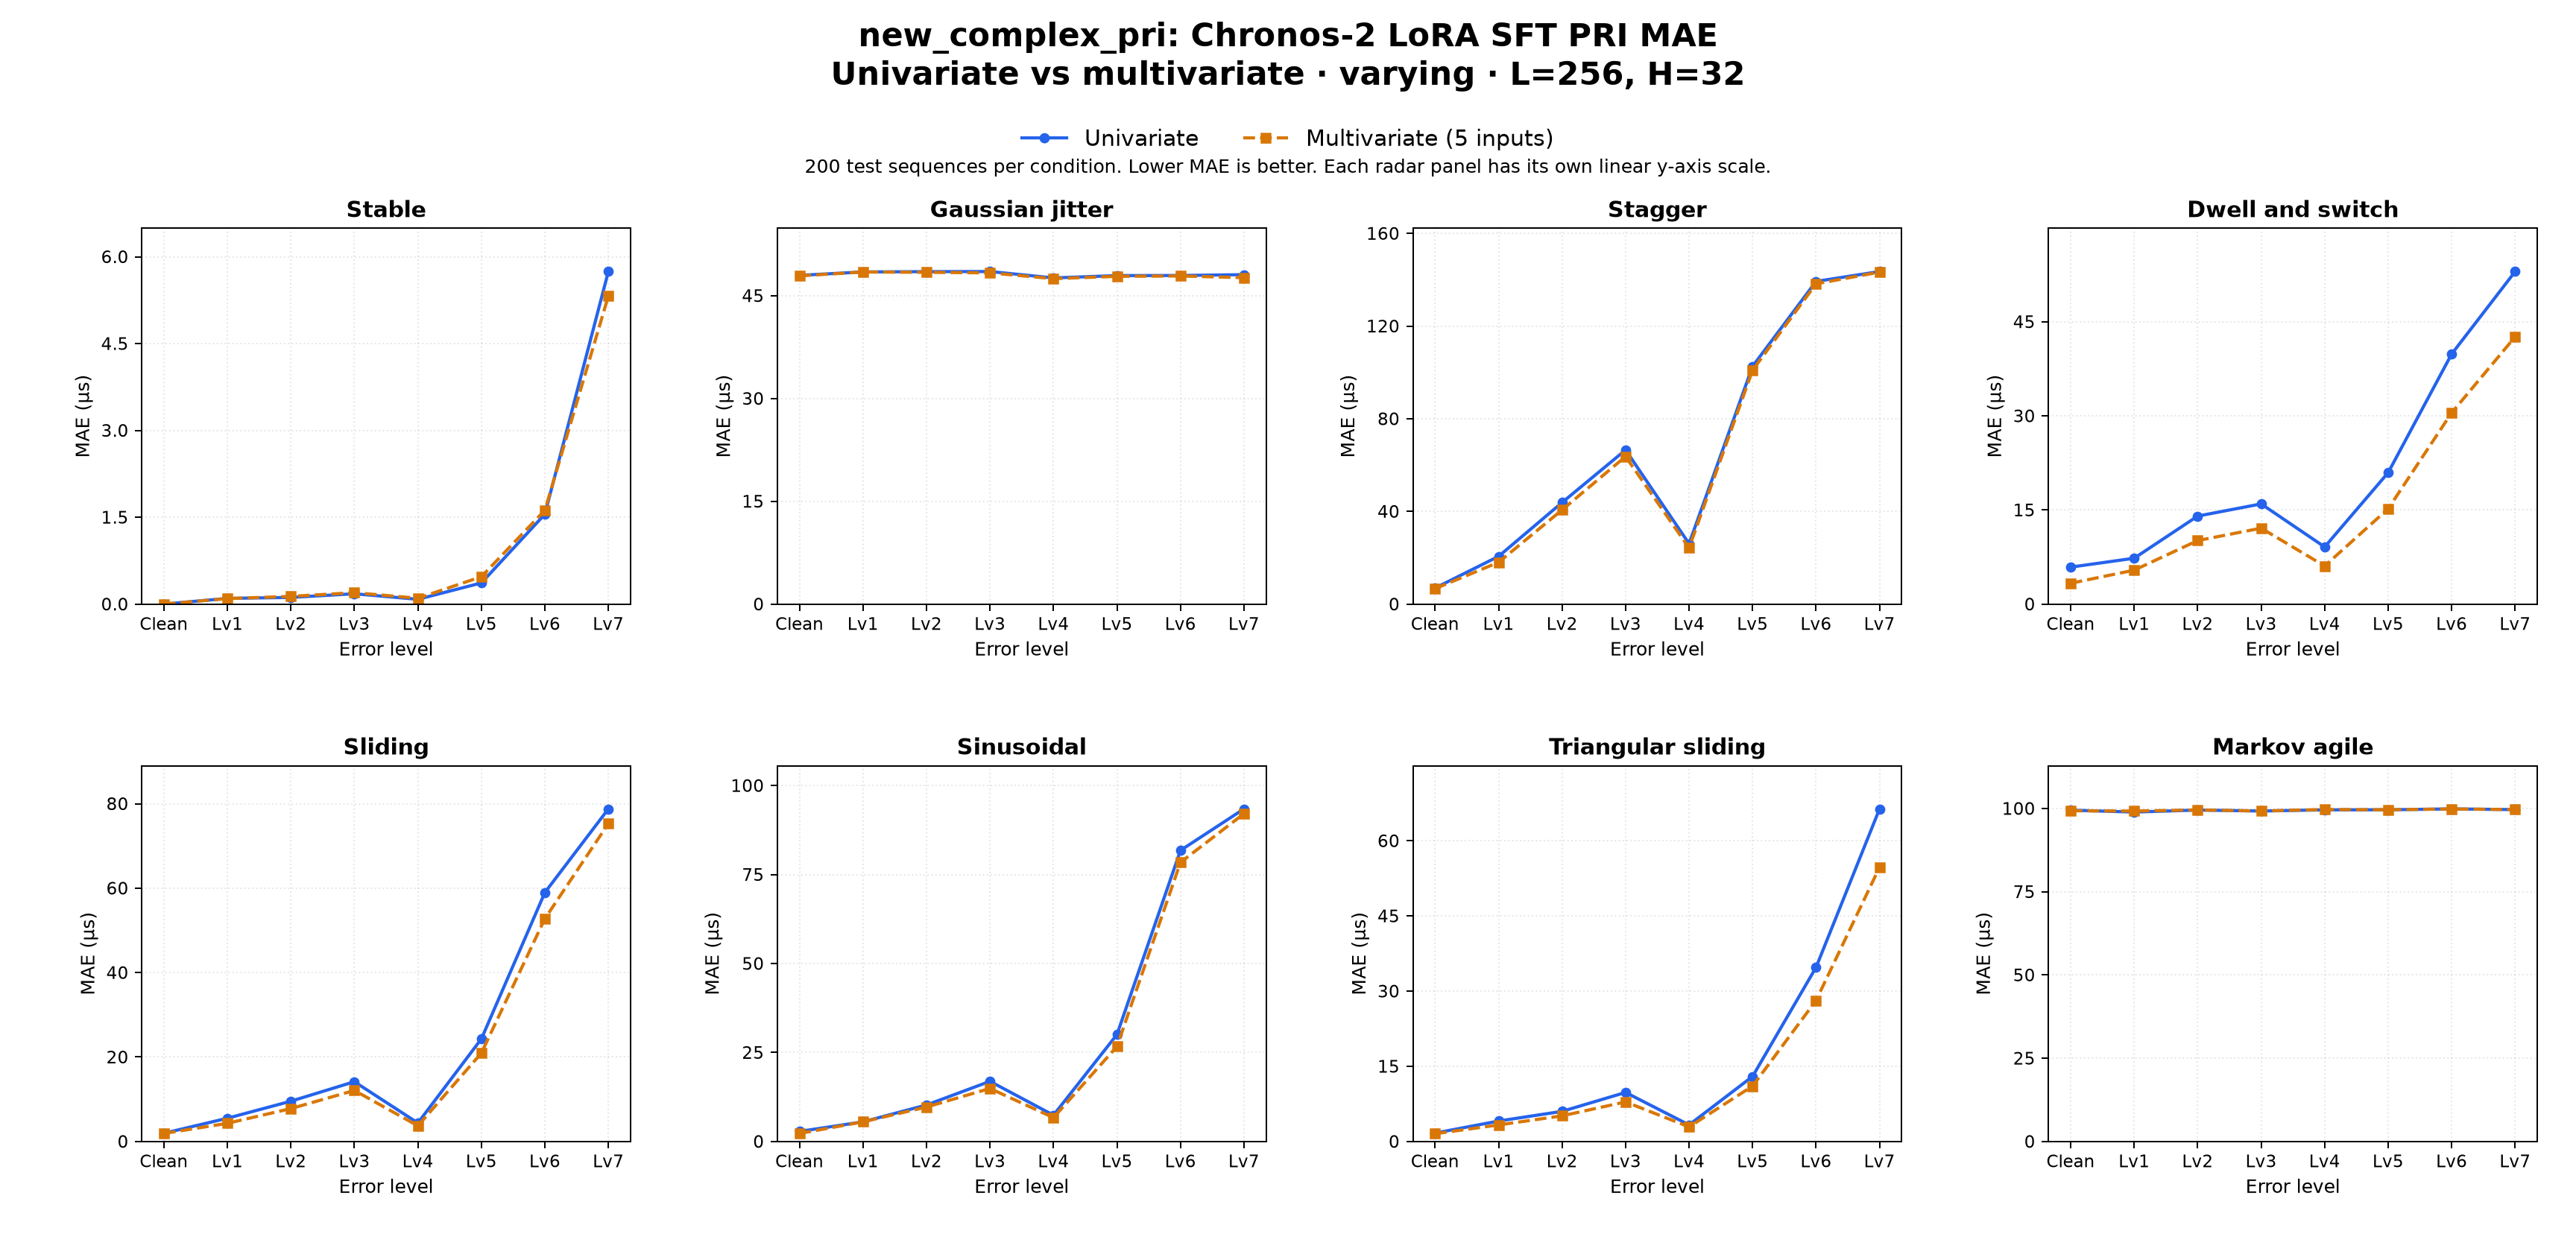

The data file committed next to this chart (first rows):
dataset_family, comparison, target, context_len, horizon, held_setting, radar_type, error_level, left_label, right_label, mae_left, mae_right, delta_right_minus_left, unit, test_sequences_each, regime_label
new_complex_pri, univariate_vs_multivariate, PRI, 256, 32, varying, stable, clean, Univariate, Multivariate (5 inputs), 0.0, 0.0, 0.0, us, 200, LoRA SFT
new_complex_pri, univariate_vs_multivariate, PRI, 256, 32, varying, stable, error_lv1, Univariate, Multivariate (5 inputs), 0.09838, 0.09458, -0.0038, us, 200, LoRA SFT
new_complex_pri, univariate_vs_multivariate, PRI, 256, 32, varying, stable, error_lv2, Univariate, Multivariate (5 inputs), 0.115, 0.1333, 0.01827, us, 200, LoRA SFT
new_complex_pri, univariate_vs_multivariate, PRI, 256, 32, varying, stable, error_lv3, Univariate, Multivariate (5 inputs), 0.178, 0.197, 0.01899, us, 200, LoRA SFT
new_complex_pri, univariate_vs_multivariate, PRI, 256, 32, varying, stable, error_lv4, Univariate, Multivariate (5 inputs), 0.08271, 0.1007, 0.01799, us, 200, LoRA SFT
new_complex_pri, univariate_vs_multivariate, PRI, 256, 32, varying, stable, error_lv5, Univariate, Multivariate (5 inputs), 0.3652, 0.4725, 0.1073, us, 200, LoRA SFT
new_complex_pri, univariate_vs_multivariate, PRI, 256, 32, varying, stable, error_lv6, Univariate, Multivariate (5 inputs), 1.553, 1.62, 0.06739, us, 200, LoRA SFT
new_complex_pri, univariate_vs_multivariate, PRI, 256, 32, varying, stable, error_lv7, Univariate, Multivariate (5 inputs), 5.744, 5.322, -0.4218, us, 200, LoRA SFT
new_complex_pri, univariate_vs_multivariate, PRI, 256, 32, varying, jitter, clean, Univariate, Multivariate (5 inputs), 47.96, 47.89, -0.07344, us, 200, LoRA SFT
new_complex_pri, univariate_vs_multivariate, PRI, 256, 32, varying, jitter, error_lv1, Univariate, Multivariate (5 inputs), 48.46, 48.45, -0.01113, us, 200, LoRA SFT
new_complex_pri, univariate_vs_multivariate, PRI, 256, 32, varying, jitter, error_lv2, Univariate, Multivariate (5 inputs), 48.5, 48.41, -0.09506, us, 200, LoRA SFT
new_complex_pri, univariate_vs_multivariate, PRI, 256, 32, varying, jitter, error_lv3, Univariate, Multivariate (5 inputs), 48.52, 48.32, -0.1986, us, 200, LoRA SFT
new_complex_pri, univariate_vs_multivariate, PRI, 256, 32, varying, jitter, error_lv4, Univariate, Multivariate (5 inputs), 47.59, 47.48, -0.1081, us, 200, LoRA SFT
new_complex_pri, univariate_vs_multivariate, PRI, 256, 32, varying, jitter, error_lv5, Univariate, Multivariate (5 inputs), 47.93, 47.82, -0.1089, us, 200, LoRA SFT
new_complex_pri, univariate_vs_multivariate, PRI, 256, 32, varying, jitter, error_lv6, Univariate, Multivariate (5 inputs), 47.94, 47.87, -0.07135, us, 200, LoRA SFT
new_complex_pri, univariate_vs_multivariate, PRI, 256, 32, varying, jitter, error_lv7, Univariate, Multivariate (5 inputs), 48.06, 47.62, -0.4412, us, 200, LoRA SFT
new_complex_pri, univariate_vs_multivariate, PRI, 256, 32, varying, stagger, clean, Univariate, Multivariate (5 inputs), 6.909, 6.655, -0.2539, us, 200, LoRA SFT
new_complex_pri, univariate_vs_multivariate, PRI, 256, 32, varying, stagger, error_lv1, Univariate, Multivariate (5 inputs), 20.59, 18.04, -2.557, us, 200, LoRA SFT
new_complex_pri, univariate_vs_multivariate, PRI, 256, 32, varying, stagger, error_lv2, Univariate, Multivariate (5 inputs), 43.83, 40.65, -3.18, us, 200, LoRA SFT
new_complex_pri, univariate_vs_multivariate, PRI, 256, 32, varying, stagger, error_lv3, Univariate, Multivariate (5 inputs), 66.52, 63.71, -2.809, us, 200, LoRA SFT
new_complex_pri, univariate_vs_multivariate, PRI, 256, 32, varying, stagger, error_lv4, Univariate, Multivariate (5 inputs), 26.07, 24.23, -1.834, us, 200, LoRA SFT
new_complex_pri, univariate_vs_multivariate, PRI, 256, 32, varying, stagger, error_lv5, Univariate, Multivariate (5 inputs), 102.6, 100.9, -1.679, us, 200, LoRA SFT
new_complex_pri, univariate_vs_multivariate, PRI, 256, 32, varying, stagger, error_lv6, Univariate, Multivariate (5 inputs), 139.3, 138.2, -1.041, us, 200, LoRA SFT
new_complex_pri, univariate_vs_multivariate, PRI, 256, 32, varying, stagger, error_lv7, Univariate, Multivariate (5 inputs), 143.5, 143.3, -0.2591, us, 200, LoRA SFT
new_complex_pri, univariate_vs_multivariate, PRI, 256, 32, varying, dwell_and_switch, clean, Univariate, Multivariate (5 inputs), 5.89, 3.316, -2.573, us, 200, LoRA SFT
new_complex_pri, univariate_vs_multivariate, PRI, 256, 32, varying, dwell_and_switch, error_lv1, Univariate, Multivariate (5 inputs), 7.306, 5.403, -1.903, us, 200, LoRA SFT
new_complex_pri, univariate_vs_multivariate, PRI, 256, 32, varying, dwell_and_switch, error_lv2, Univariate, Multivariate (5 inputs), 14.02, 10.12, -3.899, us, 200, LoRA SFT
new_complex_pri, univariate_vs_multivariate, PRI, 256, 32, varying, dwell_and_switch, error_lv3, Univariate, Multivariate (5 inputs), 15.96, 12.1, -3.865, us, 200, LoRA SFT
new_complex_pri, univariate_vs_multivariate, PRI, 256, 32, varying, dwell_and_switch, error_lv4, Univariate, Multivariate (5 inputs), 9.105, 6.069, -3.035, us, 200, LoRA SFT
new_complex_pri, univariate_vs_multivariate, PRI, 256, 32, varying, dwell_and_switch, error_lv5, Univariate, Multivariate (5 inputs), 20.94, 15.19, -5.757, us, 200, LoRA SFT
new_complex_pri, univariate_vs_multivariate, PRI, 256, 32, varying, dwell_and_switch, error_lv6, Univariate, Multivariate (5 inputs), 39.85, 30.48, -9.365, us, 200, LoRA SFT
new_complex_pri, univariate_vs_multivariate, PRI, 256, 32, varying, dwell_and_switch, error_lv7, Univariate, Multivariate (5 inputs), 53, 42.6, -10.4, us, 200, LoRA SFT
new_complex_pri, univariate_vs_multivariate, PRI, 256, 32, varying, sliding, clean, Univariate, Multivariate (5 inputs), 1.94, 1.893, -0.0479, us, 200, LoRA SFT
new_complex_pri, univariate_vs_multivariate, PRI, 256, 32, varying, sliding, error_lv1, Univariate, Multivariate (5 inputs), 5.5, 4.297, -1.203, us, 200, LoRA SFT
new_complex_pri, univariate_vs_multivariate, PRI, 256, 32, varying, sliding, error_lv2, Univariate, Multivariate (5 inputs), 9.535, 7.785, -1.75, us, 200, LoRA SFT
new_complex_pri, univariate_vs_multivariate, PRI, 256, 32, varying, sliding, error_lv3, Univariate, Multivariate (5 inputs), 14.15, 12.08, -2.072, us, 200, LoRA SFT
new_complex_pri, univariate_vs_multivariate, PRI, 256, 32, varying, sliding, error_lv4, Univariate, Multivariate (5 inputs), 4.378, 3.704, -0.6741, us, 200, LoRA SFT
new_complex_pri, univariate_vs_multivariate, PRI, 256, 32, varying, sliding, error_lv5, Univariate, Multivariate (5 inputs), 24.29, 20.93, -3.364, us, 200, LoRA SFT
new_complex_pri, univariate_vs_multivariate, PRI, 256, 32, varying, sliding, error_lv6, Univariate, Multivariate (5 inputs), 58.96, 52.77, -6.192, us, 200, LoRA SFT
new_complex_pri, univariate_vs_multivariate, PRI, 256, 32, varying, sliding, error_lv7, Univariate, Multivariate (5 inputs), 78.77, 75.29, -3.482, us, 200, LoRA SFT
new_complex_pri, univariate_vs_multivariate, PRI, 256, 32, varying, sinusoidal, clean, Univariate, Multivariate (5 inputs), 2.818, 2.237, -0.5814, us, 200, LoRA SFT
new_complex_pri, univariate_vs_multivariate, PRI, 256, 32, varying, sinusoidal, error_lv1, Univariate, Multivariate (5 inputs), 5.51, 5.507, -0.003439, us, 200, LoRA SFT
new_complex_pri, univariate_vs_multivariate, PRI, 256, 32, varying, sinusoidal, error_lv2, Univariate, Multivariate (5 inputs), 10.25, 9.675, -0.5742, us, 200, LoRA SFT
new_complex_pri, univariate_vs_multivariate, PRI, 256, 32, varying, sinusoidal, error_lv3, Univariate, Multivariate (5 inputs), 16.89, 14.89, -2.003, us, 200, LoRA SFT
new_complex_pri, univariate_vs_multivariate, PRI, 256, 32, varying, sinusoidal, error_lv4, Univariate, Multivariate (5 inputs), 7.378, 6.684, -0.694, us, 200, LoRA SFT
new_complex_pri, univariate_vs_multivariate, PRI, 256, 32, varying, sinusoidal, error_lv5, Univariate, Multivariate (5 inputs), 30.04, 26.68, -3.362, us, 200, LoRA SFT
new_complex_pri, univariate_vs_multivariate, PRI, 256, 32, varying, sinusoidal, error_lv6, Univariate, Multivariate (5 inputs), 81.77, 78.41, -3.359, us, 200, LoRA SFT
new_complex_pri, univariate_vs_multivariate, PRI, 256, 32, varying, sinusoidal, error_lv7, Univariate, Multivariate (5 inputs), 93.43, 92.09, -1.34, us, 200, LoRA SFT
new_complex_pri, univariate_vs_multivariate, PRI, 256, 32, varying, triangular_sliding, clean, Univariate, Multivariate (5 inputs), 1.668, 1.542, -0.1261, us, 200, LoRA SFT
new_complex_pri, univariate_vs_multivariate, PRI, 256, 32, varying, triangular_sliding, error_lv1, Univariate, Multivariate (5 inputs), 4.075, 3.296, -0.7789, us, 200, LoRA SFT
new_complex_pri, univariate_vs_multivariate, PRI, 256, 32, varying, triangular_sliding, error_lv2, Univariate, Multivariate (5 inputs), 6.004, 5.108, -0.896, us, 200, LoRA SFT
new_complex_pri, univariate_vs_multivariate, PRI, 256, 32, varying, triangular_sliding, error_lv3, Univariate, Multivariate (5 inputs), 9.78, 7.895, -1.885, us, 200, LoRA SFT
new_complex_pri, univariate_vs_multivariate, PRI, 256, 32, varying, triangular_sliding, error_lv4, Univariate, Multivariate (5 inputs), 3.305, 2.904, -0.4015, us, 200, LoRA SFT
new_complex_pri, univariate_vs_multivariate, PRI, 256, 32, varying, triangular_sliding, error_lv5, Univariate, Multivariate (5 inputs), 12.97, 11.05, -1.924, us, 200, LoRA SFT
new_complex_pri, univariate_vs_multivariate, PRI, 256, 32, varying, triangular_sliding, error_lv6, Univariate, Multivariate (5 inputs), 34.74, 28.13, -6.614, us, 200, LoRA SFT
new_complex_pri, univariate_vs_multivariate, PRI, 256, 32, varying, triangular_sliding, error_lv7, Univariate, Multivariate (5 inputs), 66.36, 54.72, -11.64, us, 200, LoRA SFT
new_complex_pri, univariate_vs_multivariate, PRI, 256, 32, varying, markov_agile, clean, Univariate, Multivariate (5 inputs), 99.48, 99.29, -0.1943, us, 200, LoRA SFT
new_complex_pri, univariate_vs_multivariate, PRI, 256, 32, varying, markov_agile, error_lv1, Univariate, Multivariate (5 inputs), 98.91, 99.21, 0.3067, us, 200, LoRA SFT
new_complex_pri, univariate_vs_multivariate, PRI, 256, 32, varying, markov_agile, error_lv2, Univariate, Multivariate (5 inputs), 99.51, 99.53, 0.02676, us, 200, LoRA SFT
new_complex_pri, univariate_vs_multivariate, PRI, 256, 32, varying, markov_agile, error_lv3, Univariate, Multivariate (5 inputs), 99.22, 99.23, 0.01226, us, 200, LoRA SFT
... 4 more rows
